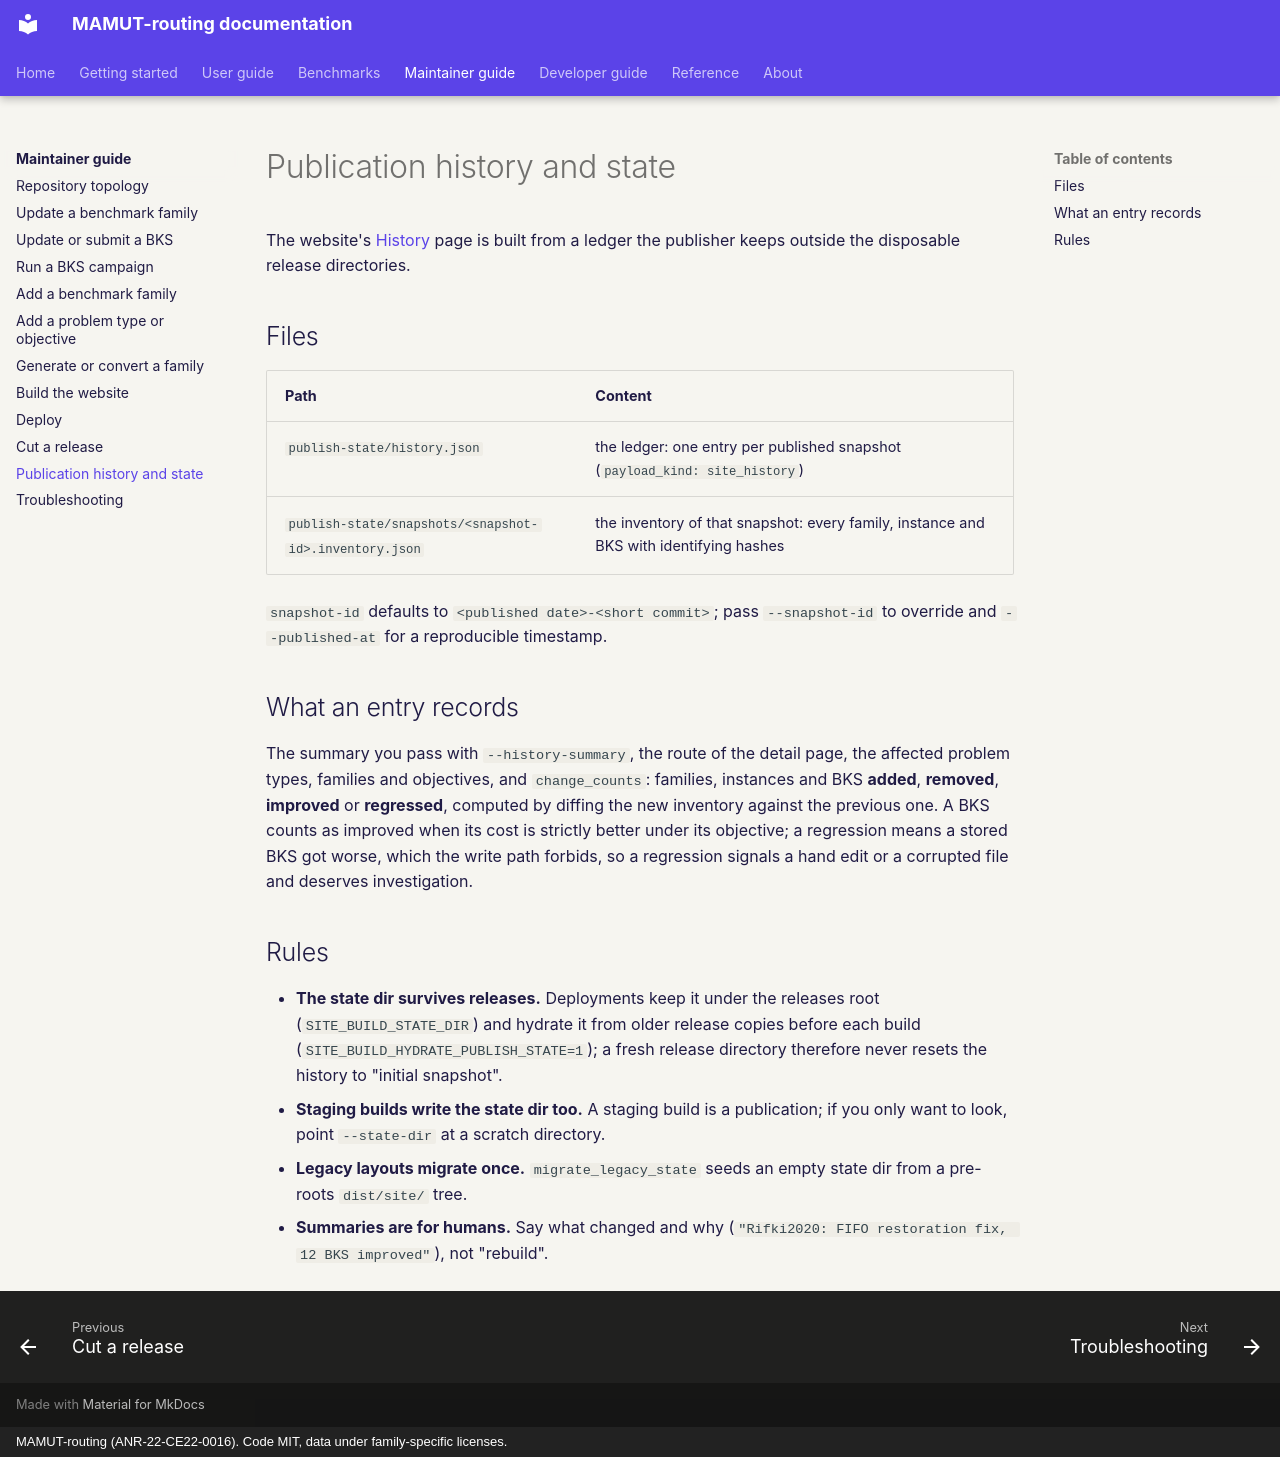

repository: ANR-MAMUT/MAMUT-routing · page: maintainer-guide/publication-history/index.html · generator: mkdocs · copyright: MAMUT-routing (ANR-22-CE22-0016). Code MIT, data under family-specific licenses.

# Publication history and state

The website's [History](/history/) page is built from a ledger the publisher keeps outside the disposable release
directories.

## Files

| Path | Content |
|---|---|
| `publish-state/history.json` | the ledger: one entry per published snapshot (`payload_kind: site_history`) |
| `publish-state/snapshots/<snapshot-id>.inventory.json` | the inventory of that snapshot: every family, instance and BKS with identifying hashes |

`snapshot-id` defaults to `<published date>-<short commit>`; pass `--snapshot-id` to override and `--published-at`
for a reproducible timestamp.

## What an entry records

The summary you pass with `--history-summary`, the route of the detail page, the affected problem types, families and
objectives, and `change_counts`: families, instances and BKS **added**, **removed**, **improved** or **regressed**,
computed by diffing the new inventory against the previous one. A BKS counts as improved when its cost is strictly
better under its objective; a regression means a stored BKS got worse, which the write path forbids, so a regression
signals a hand edit or a corrupted file and deserves investigation.

## Rules

- **The state dir survives releases.** Deployments keep it under the releases root (`SITE_BUILD_STATE_DIR`) and
  hydrate it from older release copies before each build (`SITE_BUILD_HYDRATE_PUBLISH_STATE=1`); a fresh release
  directory therefore never resets the history to "initial snapshot".
- **Staging builds write the state dir too.** A staging build is a publication; if you only want to look, point
  `--state-dir` at a scratch directory.
- **Legacy layouts migrate once.** `migrate_legacy_state` seeds an empty state dir from a pre-roots `dist/site/`
  tree.
- **Summaries are for humans.** Say what changed and why (`"Rifki2020: FIFO restoration fix, 12 BKS improved"`),
  not "rebuild".
